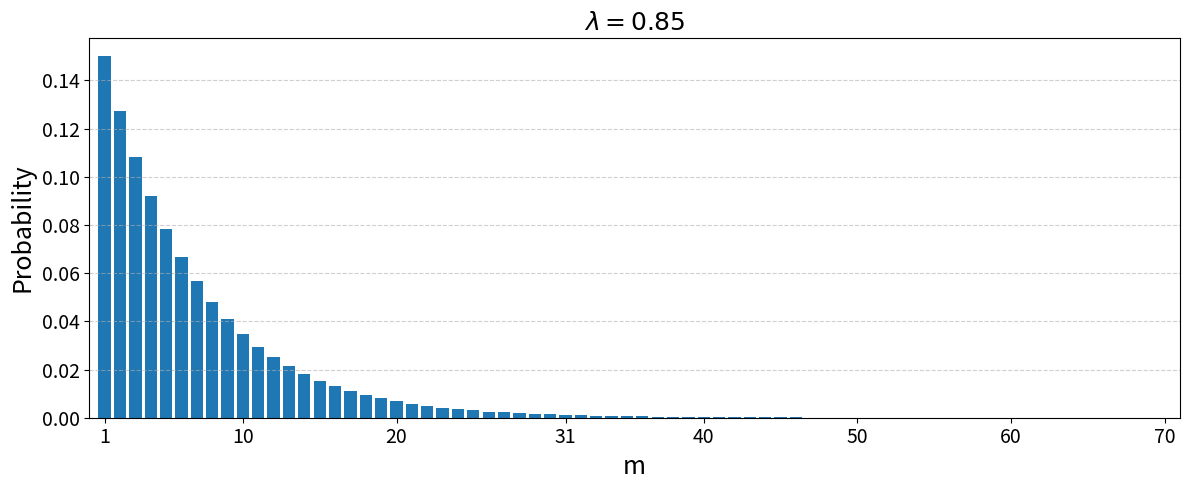

This figure's Python source: (Note: this script raises an exception after producing the figure.)
import numpy as np
import matplotlib.pyplot as plt
from scipy.stats import geom
import os



# 参数
horizontal_ranges = [np.arange(1, 71)]
p_list = [0.15]

xticks = [1, 10, 20, 31, 40, 50, 60, 70]

fig, ax = plt.subplots(1, 1, figsize=(12, 5), sharey=True)

for p, horizontal_range in zip(p_list, horizontal_ranges):
    probs = geom.pmf(horizontal_range, p)
    ax.bar(horizontal_range, probs)
    ax.set_xlabel('m', fontsize=18)
    ax.set_title(f'$\\lambda={1-p}$', fontsize=18)
    ax.set_xticks(xticks)
    ax.tick_params(labelsize=14)
    ax.grid(axis='y', linestyle='--', alpha=0.6)
ax.set_xlim(0, 71)
ax.set_ylabel('Probability', fontsize=18)
plt.tight_layout()
save_path = os.path.join("plots-naht/", "main_gd_b.pdf")
plt.savefig(save_path, dpi=600, bbox_inches='tight')
plt.close(fig)
print(f"✅ Saved: {save_path}")



# horizontal_ranges = [np.arange(1, 8), np.arange(1, 8)]
# p_list = [0.15, 0.5]

# xticks = [1, 2, 3, 4, 5, 6, 7]

# fig, axes = plt.subplots(1, 2, figsize=(12, 5), sharey=True)

# for ax, p, horizontal_range in zip(axes, p_list, horizontal_ranges):
#     probs = geom.pmf(horizontal_range, p)
#     ax.bar(horizontal_range, probs)
#     ax.set_xlabel('m', fontsize=18)
#     ax.set_title(f'$\\lambda={1-p}$', fontsize=18)
#     ax.set_xticks(xticks)
#     ax.tick_params(labelsize=14)
#     ax.grid(axis='y', linestyle='--', alpha=0.6)
#     ax.set_xlim(0, 8)
# axes[0].set_ylabel('Probability', fontsize=18)
# plt.tight_layout()
# save_path = os.path.join("plots-naht/", "main_gd.pdf")
# plt.savefig(save_path, dpi=600, bbox_inches='tight')
# plt.close(fig)
# print(f"✅ Saved: {save_path}")
